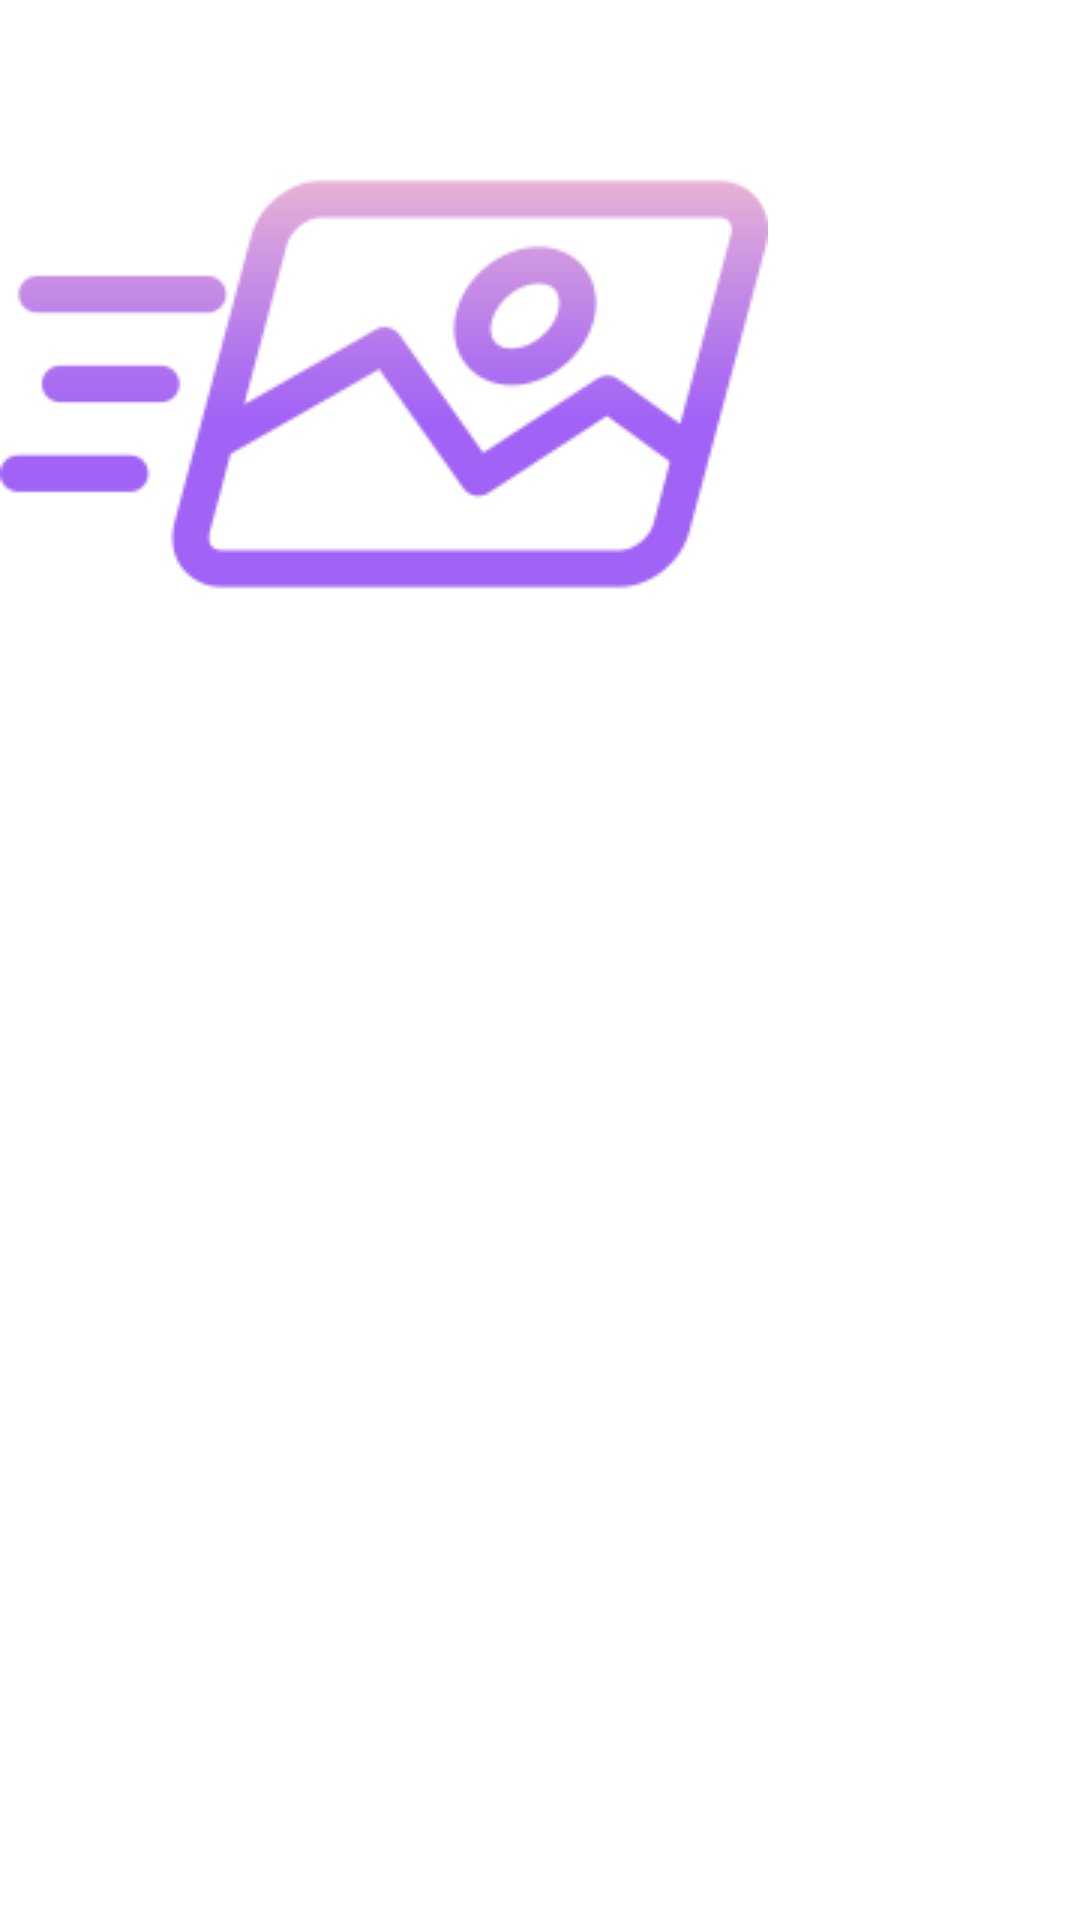

Layout XML and referenced resources for this Android screen:
<!-- AndroidManifest.xml: application theme Theme.SanchitsAndroidlab -->
<!-- res/layout/send_layout.xml -->
<?xml version="1.0" encoding="utf-8"?>
<androidx.constraintlayout.widget.ConstraintLayout xmlns:android="http://schemas.android.com/apk/res/android"
    xmlns:app="http://schemas.android.com/apk/res-auto"
    xmlns:tools="http://schemas.android.com/tools"
    android:id="@+id/linearLayout"
    android:layout_width="match_parent"
    android:layout_height="match_parent">

    <EditText
        android:id="@+id/edittext3"
        android:layout_width="0dp"
        android:layout_height="0dp"
        android:layout_marginBottom="1dp"
        android:gravity="right"
        app:layout_constraintBottom_toBottomOf="@+id/image_avatar1"
        app:layout_constraintEnd_toStartOf="@+id/image_avatar1"
        app:layout_constraintStart_toStartOf="parent"
        app:layout_constraintTop_toTopOf="parent"
        app:layout_constraintVertical_bias="0.47"
        tools:ignore="SpeakableTextPresentCheck" />

    <ImageView
        android:id="@+id/image_avatar1"
        android:layout_width="wrap_content"
        android:layout_height="wrap_content"
        android:layout_marginEnd="58dp"
        android:src="@drawable/row_send"
        app:layout_constraintEnd_toEndOf="parent"
        app:layout_constraintHorizontal_bias="0.0"
        app:layout_constraintStart_toStartOf="parent"
        app:layout_constraintTop_toTopOf="parent" />

</androidx.constraintlayout.widget.ConstraintLayout>
<!-- resources referenced by this layout -->
<resources>
  <!-- drawable row_send: png bitmap (drawable, 9898 bytes) -->
  <style name="Theme.SanchitsAndroidlab" parent="Theme.MaterialComponents.DayNight.DarkActionBar">
          
          <item name="colorPrimary">@color/my_primary</item>
  
          
          <item name="colorSecondary">@color/my_secondary</item>
  
          
          <item name="android:statusBarColor">@color/my_statusbar</item>
  
          
          <item name="android:textColor">#0026FC</item>
  
      </style>
  <color name="my_primary">#B12F06</color>
  <color name="my_secondary">#E68E0C</color>
  <color name="my_statusbar">#B58D18</color>
</resources>
